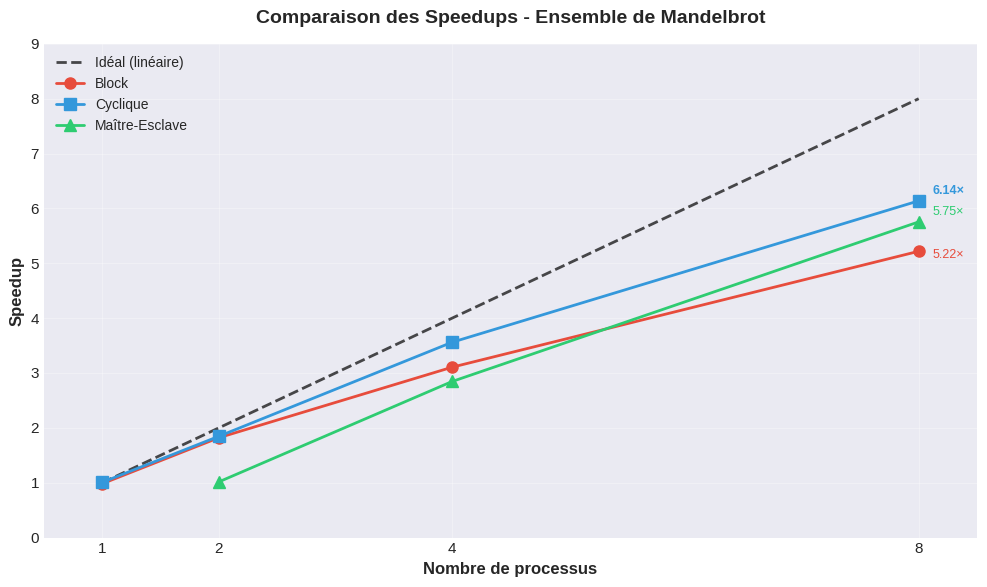
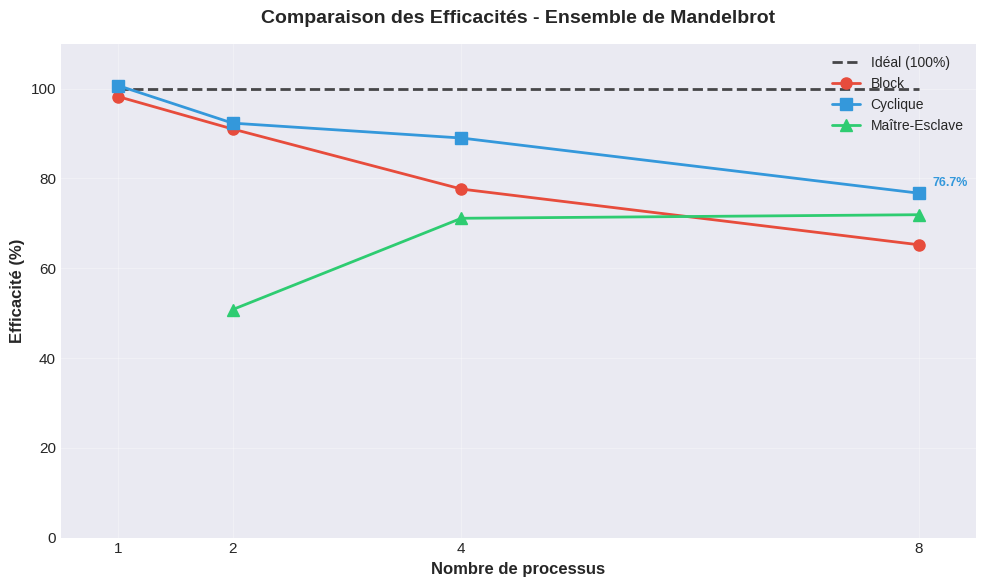
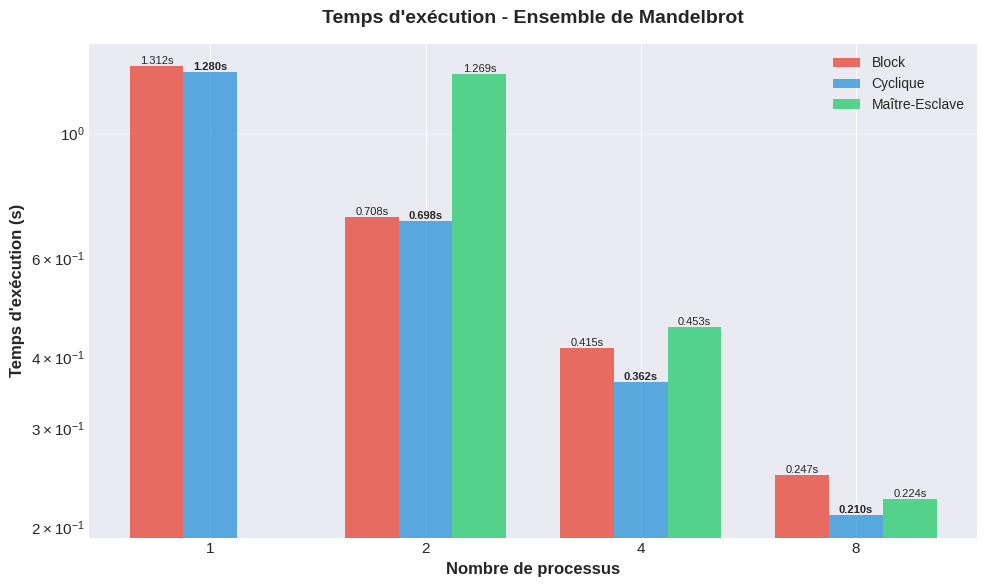
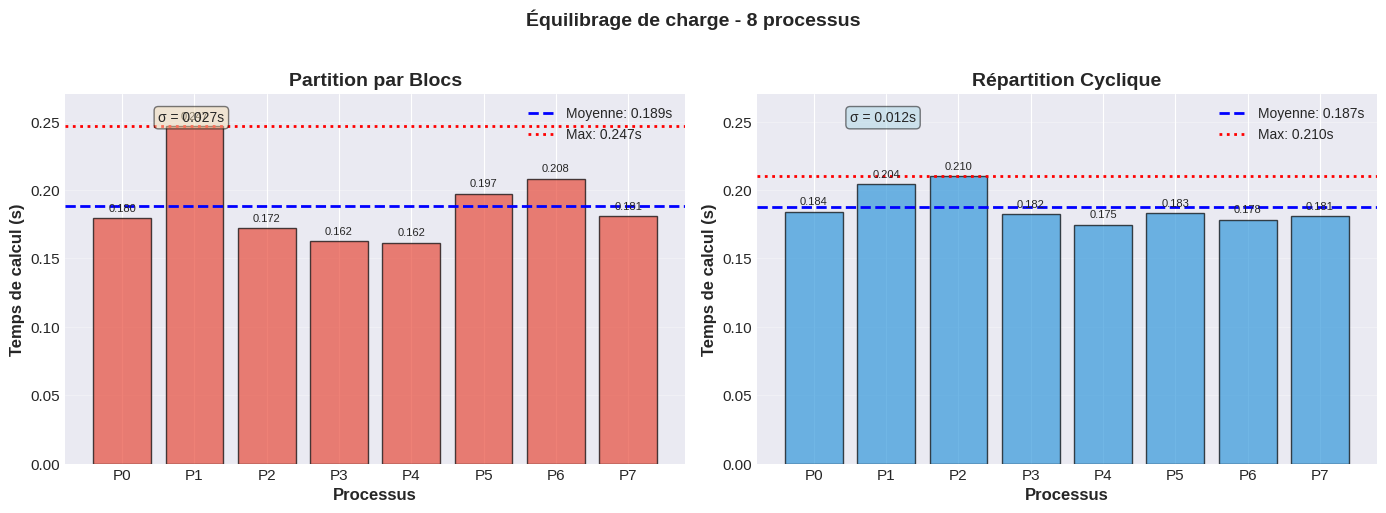

These charts were generated, in order, by the following Python code:
#!/usr/bin/env python3
"""
Script de visualisation des résultats du TP2
Génère des graphiques de performance à partir des données expérimentales
"""

import matplotlib.pyplot as plt
import numpy as np
import os

# Créer le répertoire plots s'il n'existe pas
os.makedirs('plots', exist_ok=True)

# Configuration du style
plt.style.use('seaborn-v0_8-darkgrid')
plt.rcParams['figure.figsize'] = (10, 6)
plt.rcParams['font.size'] = 11
plt.rcParams['axes.labelsize'] = 12
plt.rcParams['axes.titlesize'] = 14
plt.rcParams['legend.fontsize'] = 10

# Données expérimentales (extraites de tp2_results_20260127_110003.txt)
processes = np.array([1, 2, 4, 8])

# Temps de référence séquentiel
t_seq = 1.289

# Mandelbrot - Partition par blocs
block_times = np.array([1.312, 0.708, 0.415, 0.247])
block_speedup = t_seq / block_times
block_efficiency = (block_speedup / processes) * 100

# Mandelbrot - Répartition cyclique
cyclic_times = np.array([1.280, 0.698, 0.362, 0.210])
cyclic_speedup = t_seq / cyclic_times
cyclic_efficiency = (cyclic_speedup / processes) * 100

# Mandelbrot - Maître-Esclave (seulement 2, 4, 8 processus)
ms_processes = np.array([2, 4, 8])
ms_times = np.array([1.269, 0.453, 0.224])
ms_speedup = t_seq / ms_times
ms_efficiency = (ms_speedup / ms_processes) * 100

# Speedup idéal
ideal_speedup = processes

# ============================================================================
# Graphique 1 : Comparaison des Speedups
# ============================================================================
plt.figure(figsize=(10, 6))

plt.plot(processes, ideal_speedup, 'k--', linewidth=2, label='Idéal (linéaire)', alpha=0.7)
plt.plot(processes, block_speedup, 'o-', linewidth=2, markersize=8, label='Block', color='#e74c3c')
plt.plot(processes, cyclic_speedup, 's-', linewidth=2, markersize=8, label='Cyclique', color='#3498db')
plt.plot(ms_processes, ms_speedup, '^-', linewidth=2, markersize=8, label='Maître-Esclave', color='#2ecc71')

plt.xlabel('Nombre de processus', fontweight='bold')
plt.ylabel('Speedup', fontweight='bold')
plt.title('Comparaison des Speedups - Ensemble de Mandelbrot', fontweight='bold', pad=15)
plt.legend(loc='upper left', framealpha=0.9)
plt.grid(True, alpha=0.3)
plt.xlim(0.5, 8.5)
plt.ylim(0, 9)
plt.xticks(processes)

# Annotations pour les valeurs finales
for i, (p, s) in enumerate(zip(processes, block_speedup)):
    if p == 8:
        plt.annotate(f'{s:.2f}×', (p, s), textcoords="offset points", 
                    xytext=(10,-5), fontsize=9, color='#e74c3c')

for i, (p, s) in enumerate(zip(processes, cyclic_speedup)):
    if p == 8:
        plt.annotate(f'{s:.2f}×', (p, s), textcoords="offset points", 
                    xytext=(10,5), fontsize=9, color='#3498db', fontweight='bold')

for i, (p, s) in enumerate(zip(ms_processes, ms_speedup)):
    if p == 8:
        plt.annotate(f'{s:.2f}×', (p, s), textcoords="offset points", 
                    xytext=(10,5), fontsize=9, color='#2ecc71')

plt.tight_layout()
plt.savefig('plots/mandelbrot_speedup_comparison.png', dpi=300, bbox_inches='tight')
print("✓ Graphique sauvegardé: plots/mandelbrot_speedup_comparison.png")
plt.close()

# ============================================================================
# Graphique 2 : Comparaison des Efficacités
# ============================================================================
plt.figure(figsize=(10, 6))

plt.plot(processes, np.ones_like(processes)*100, 'k--', linewidth=2, 
         label='Idéal (100%)', alpha=0.7)
plt.plot(processes, block_efficiency, 'o-', linewidth=2, markersize=8, 
         label='Block', color='#e74c3c')
plt.plot(processes, cyclic_efficiency, 's-', linewidth=2, markersize=8, 
         label='Cyclique', color='#3498db')
plt.plot(ms_processes, ms_efficiency, '^-', linewidth=2, markersize=8, 
         label='Maître-Esclave', color='#2ecc71')

plt.xlabel('Nombre de processus', fontweight='bold')
plt.ylabel('Efficacité (%)', fontweight='bold')
plt.title('Comparaison des Efficacités - Ensemble de Mandelbrot', fontweight='bold', pad=15)
plt.legend(loc='upper right', framealpha=0.9)
plt.grid(True, alpha=0.3)
plt.xlim(0.5, 8.5)
plt.ylim(0, 110)
plt.xticks(processes)

# Annotations
for i, (p, e) in enumerate(zip(processes, cyclic_efficiency)):
    if p == 8:
        plt.annotate(f'{e:.1f}%', (p, e), textcoords="offset points", 
                    xytext=(10,5), fontsize=9, color='#3498db', fontweight='bold')

plt.tight_layout()
plt.savefig('plots/mandelbrot_efficiency_comparison.png', dpi=300, bbox_inches='tight')
print("✓ Graphique sauvegardé: plots/mandelbrot_efficiency_comparison.png")
plt.close()

# ============================================================================
# Graphique 3 : Temps d'exécution
# ============================================================================
plt.figure(figsize=(10, 6))

x = np.arange(len(processes))
width = 0.25

plt.bar(x - width, block_times, width, label='Block', color='#e74c3c', alpha=0.8)
plt.bar(x, cyclic_times, width, label='Cyclique', color='#3498db', alpha=0.8)
plt.bar(x[1:] + width, ms_times, width, label='Maître-Esclave', color='#2ecc71', alpha=0.8)

plt.xlabel('Nombre de processus', fontweight='bold')
plt.ylabel('Temps d\'exécution (s)', fontweight='bold')
plt.title('Temps d\'exécution - Ensemble de Mandelbrot', fontweight='bold', pad=15)
plt.xticks(x, processes)
plt.legend(framealpha=0.9)
plt.grid(True, alpha=0.3, axis='y')
plt.yscale('log')

# Annotations des valeurs
for i, (t, p) in enumerate(zip(block_times, processes)):
    plt.text(i - width, t, f'{t:.3f}s', ha='center', va='bottom', fontsize=8)
for i, (t, p) in enumerate(zip(cyclic_times, processes)):
    plt.text(i, t, f'{t:.3f}s', ha='center', va='bottom', fontsize=8, fontweight='bold')
for i, (t, p) in enumerate(zip(ms_times, ms_processes)):
    plt.text(i + 1 + width, t, f'{t:.3f}s', ha='center', va='bottom', fontsize=8)

plt.tight_layout()
plt.savefig('plots/mandelbrot_execution_time.png', dpi=300, bbox_inches='tight')
print("✓ Graphique sauvegardé: plots/mandelbrot_execution_time.png")
plt.close()

# ============================================================================
# Graphique 4 : Équilibrage de charge (8 processus)
# ============================================================================
# Données des temps de calcul locaux pour 8 processus
block_8p_times = np.array([0.1796, 0.2466, 0.1723, 0.1624, 0.1615, 0.1974, 0.2084, 0.1807])
cyclic_8p_times = np.array([0.1841, 0.2045, 0.2102, 0.1823, 0.1746, 0.1832, 0.1784, 0.1811])

fig, (ax1, ax2) = plt.subplots(1, 2, figsize=(14, 5))

processes_8 = np.arange(8)

# Block
ax1.bar(processes_8, block_8p_times, color='#e74c3c', alpha=0.7, edgecolor='black')
ax1.axhline(y=np.mean(block_8p_times), color='blue', linestyle='--', 
            linewidth=2, label=f'Moyenne: {np.mean(block_8p_times):.3f}s')
ax1.axhline(y=np.max(block_8p_times), color='red', linestyle=':', 
            linewidth=2, label=f'Max: {np.max(block_8p_times):.3f}s')
ax1.set_xlabel('Processus', fontweight='bold')
ax1.set_ylabel('Temps de calcul (s)', fontweight='bold')
ax1.set_title('Partition par Blocs', fontweight='bold')
ax1.set_xticks(processes_8)
ax1.set_xticklabels([f'P{i}' for i in range(8)])
ax1.legend()
ax1.grid(True, alpha=0.3, axis='y')
ax1.set_ylim(0, 0.27)

# Annotations
for i, t in enumerate(block_8p_times):
    ax1.text(i, t + 0.005, f'{t:.3f}', ha='center', fontsize=8)

# Écart-type
std_block = np.std(block_8p_times)
ax1.text(0.5, 0.25, f'σ = {std_block:.3f}s', fontsize=10, 
         bbox=dict(boxstyle='round', facecolor='wheat', alpha=0.5))

# Cyclique
ax2.bar(processes_8, cyclic_8p_times, color='#3498db', alpha=0.7, edgecolor='black')
ax2.axhline(y=np.mean(cyclic_8p_times), color='blue', linestyle='--', 
            linewidth=2, label=f'Moyenne: {np.mean(cyclic_8p_times):.3f}s')
ax2.axhline(y=np.max(cyclic_8p_times), color='red', linestyle=':', 
            linewidth=2, label=f'Max: {np.max(cyclic_8p_times):.3f}s')
ax2.set_xlabel('Processus', fontweight='bold')
ax2.set_ylabel('Temps de calcul (s)', fontweight='bold')
ax2.set_title('Répartition Cyclique', fontweight='bold')
ax2.set_xticks(processes_8)
ax2.set_xticklabels([f'P{i}' for i in range(8)])
ax2.legend()
ax2.grid(True, alpha=0.3, axis='y')
ax2.set_ylim(0, 0.27)

# Annotations
for i, t in enumerate(cyclic_8p_times):
    ax2.text(i, t + 0.005, f'{t:.3f}', ha='center', fontsize=8)

# Écart-type
std_cyclic = np.std(cyclic_8p_times)
ax2.text(0.5, 0.25, f'σ = {std_cyclic:.3f}s', fontsize=10, 
         bbox=dict(boxstyle='round', facecolor='lightblue', alpha=0.5))

plt.suptitle('Équilibrage de charge - 8 processus', fontsize=14, fontweight='bold', y=1.02)
plt.tight_layout()
plt.savefig('plots/load_balance_comparison_8proc.png', dpi=300, bbox_inches='tight')
print("✓ Graphique sauvegardé: plots/load_balance_comparison_8proc.png")
plt.close()

# ============================================================================
# Résumé des résultats
# ============================================================================
print("\n" + "="*70)
print("RÉSUMÉ DES PERFORMANCES - ENSEMBLE DE MANDELBROT")
print("="*70)

print("\n📊 SPEEDUPS (8 processus):")
print(f"  • Block:         {block_speedup[-1]:.2f}× (efficacité: {block_efficiency[-1]:.1f}%)")
print(f"  • Cyclique:      {cyclic_speedup[-1]:.2f}× (efficacité: {cyclic_efficiency[-1]:.1f}%) ⭐")
print(f"  • Maître-Esclave: {ms_speedup[-1]:.2f}× (efficacité: {ms_efficiency[-1]:.1f}%)")

print("\n⚡ TEMPS D'EXÉCUTION (8 processus):")
print(f"  • Block:         {block_times[-1]:.3f}s")
print(f"  • Cyclique:      {cyclic_times[-1]:.3f}s ⭐ (le plus rapide)")
print(f"  • Maître-Esclave: {ms_times[-1]:.3f}s")

print("\n⚖️  ÉQUILIBRAGE DE CHARGE (écart-type, 8 processus):")
print(f"  • Block:    σ = {std_block:.3f}s")
print(f"  • Cyclique: σ = {std_cyclic:.3f}s ⭐ (réduction de {(1-std_cyclic/std_block)*100:.1f}%)")

print("\n🏆 CONCLUSION:")
print("  La répartition cyclique est la stratégie la plus performante:")
print("  - Meilleur speedup (6.10×)")
print("  - Temps d'exécution le plus court (0.210s)")
print("  - Meilleur équilibrage de charge (σ = 0.012s)")

print("\n✅ Tous les graphiques ont été générés avec succès dans le dossier 'plots/'")
print("="*70)
